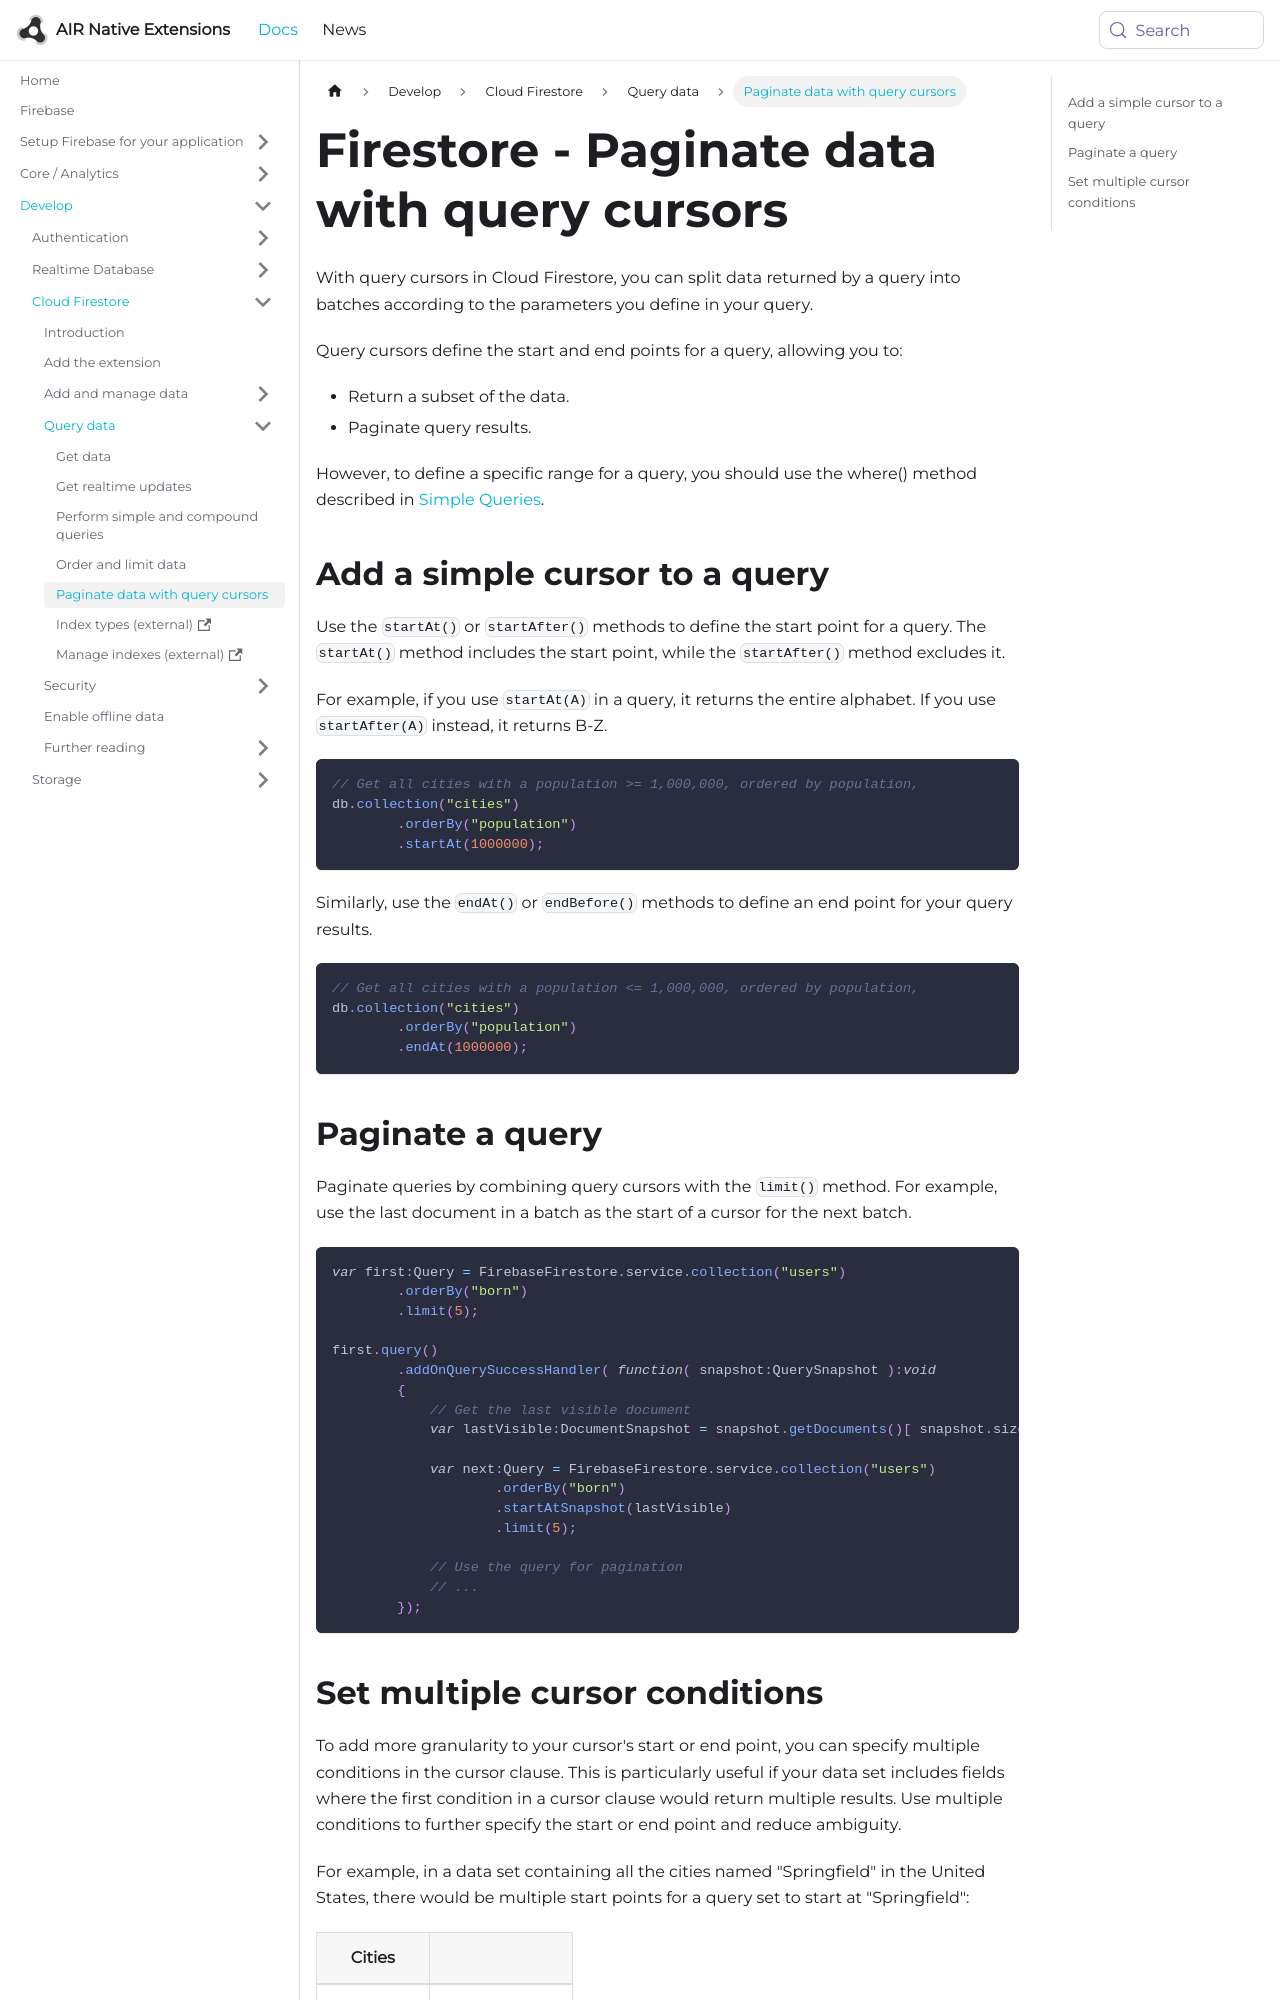

repository: airnativeextensions/nativeextensions-documentation · page: docs/firebase/firestore/paginate-data-with-query-cursors/index.html · generator: docusaurus

---
title: Firestore - Paginate data with query cursors
sidebar_label: Paginate data with query cursors
---

With query cursors in Cloud Firestore, you can split data returned by a query into batches according to the parameters you define in your query.

Query cursors define the start and end points for a query, allowing you to:

- Return a subset of the data.
- Paginate query results.

However, to define a specific range for a query, you should use the where() method described in [Simple Queries](perform-simple-and-compound-queries.md).


## Add a simple cursor to a query

Use the `startAt()` or `startAfter()` methods to define the start point for a query. The `startAt()` method includes the start point, while the `startAfter()` method excludes it.

For example, if you use `startAt(A)` in a query, it returns the entire alphabet. If you use `startAfter(A)` instead, it returns B-Z.

```actionscript
// Get all cities with a population >= 1,000,000, ordered by population,
db.collection("cities")
        .orderBy("population")
        .startAt(1000000);
```

Similarly, use the `endAt()` or `endBefore()` methods to define an end point for your query results.

```actionscript
// Get all cities with a population <= 1,000,000, ordered by population,
db.collection("cities")
        .orderBy("population")
        .endAt(1000000);
```



## Paginate a query

Paginate queries by combining query cursors with the `limit()` method. For example, use the last document in a batch as the start of a cursor for the next batch.

```actionscript
var first:Query = FirebaseFirestore.service.collection("users")
        .orderBy("born")
        .limit(5);

first.query()
        .addOnQuerySuccessHandler( function( snapshot:QuerySnapshot ):void
        {
            // Get the last visible document
            var lastVisible:DocumentSnapshot = snapshot.getDocuments()[ snapshot.size - 1 ];
            
            var next:Query = FirebaseFirestore.service.collection("users")
                    .orderBy("born")
                    .startAtSnapshot(lastVisible)
                    .limit(5);
            
            // Use the query for pagination
            // ...
        });
```
